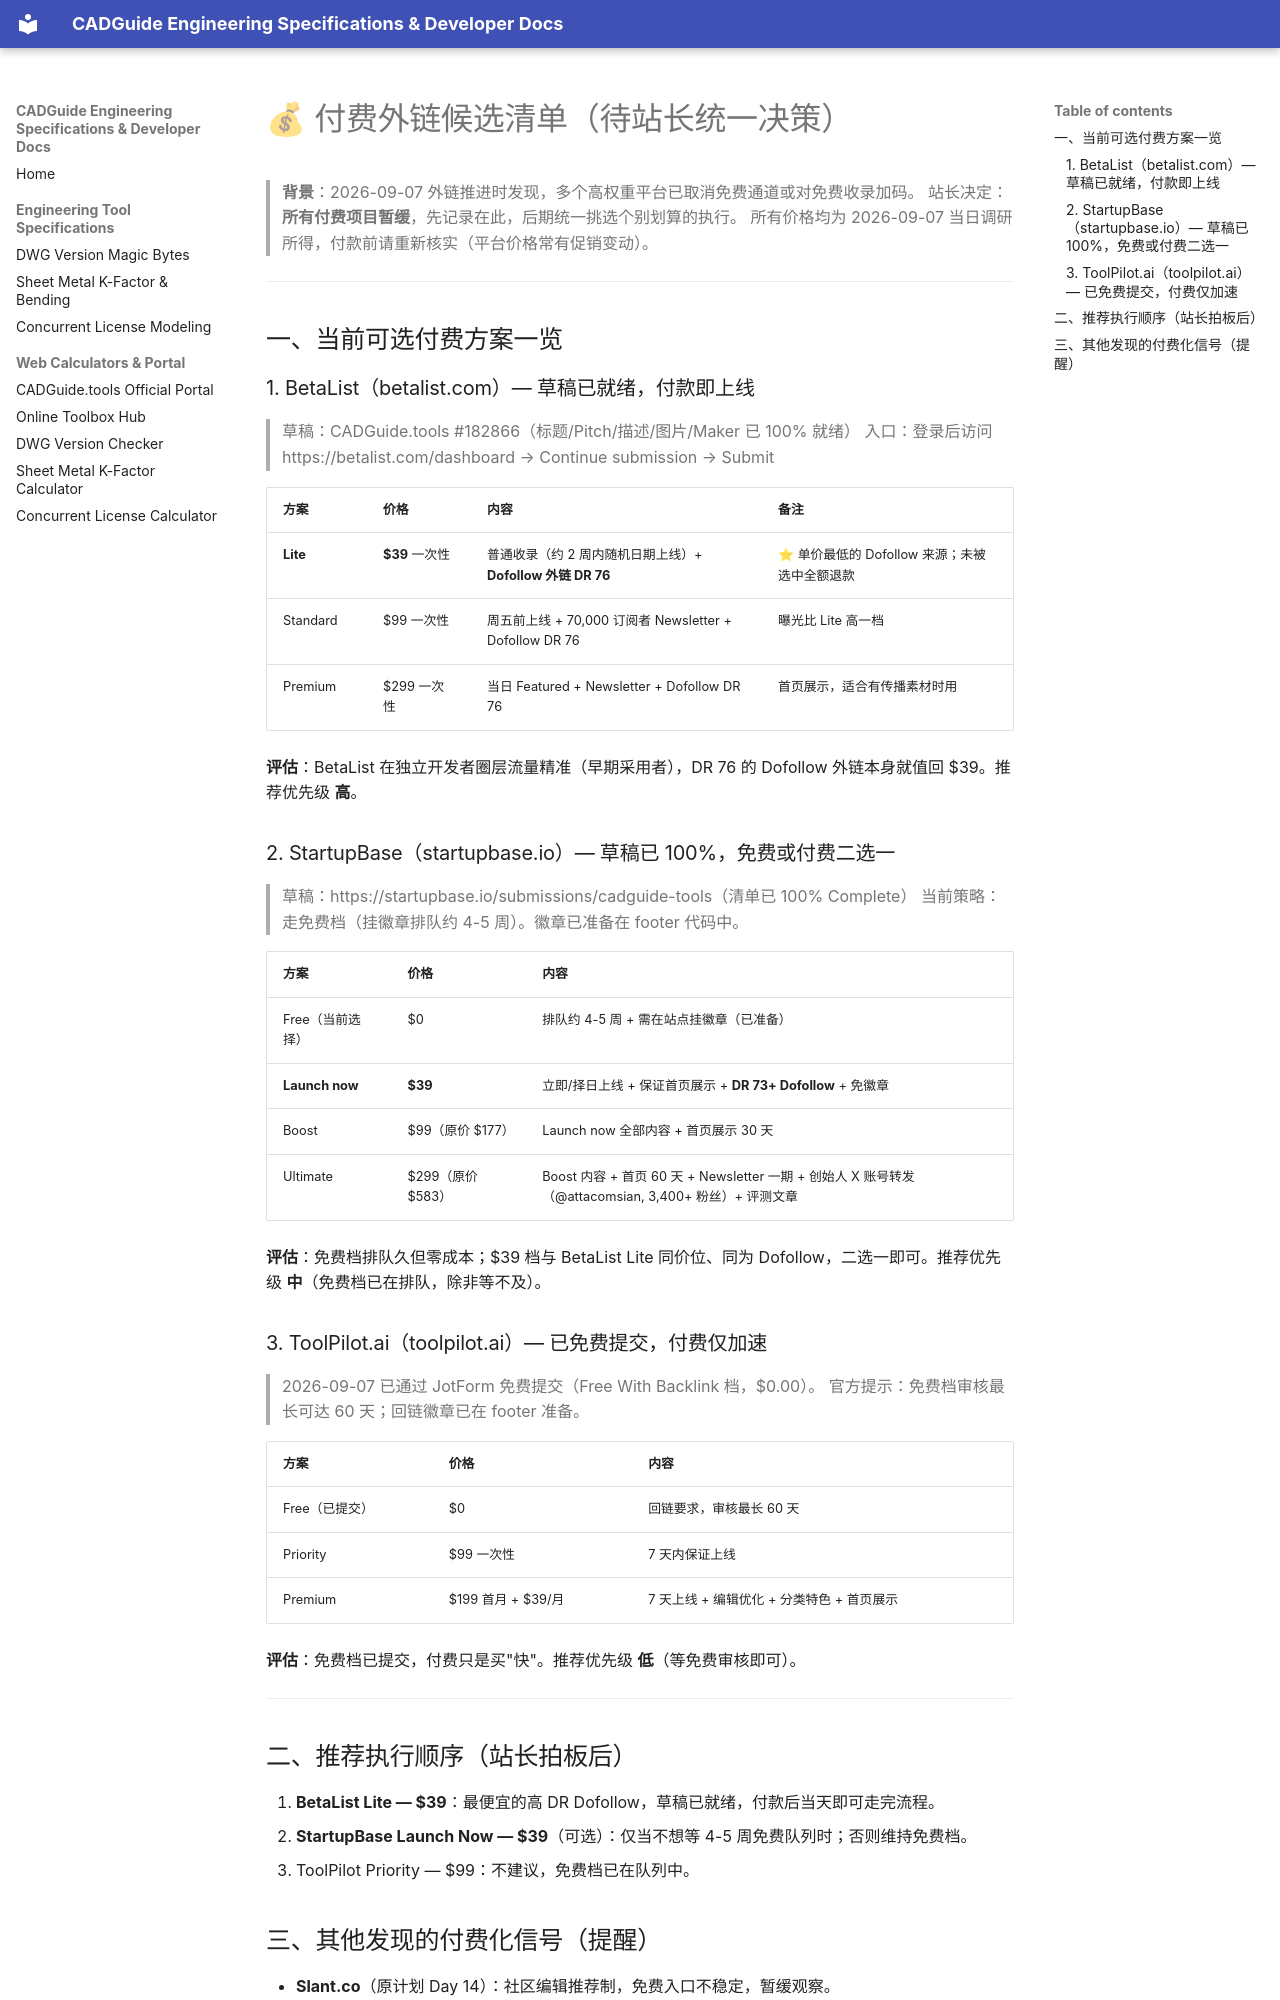

repository: creativeburster/cadguide.tools · page: paid-listing-candidates/index.html · generator: mkdocs

# 💰 付费外链候选清单（待站长统一决策）

> **背景**：2026-09-07 外链推进时发现，多个高权重平台已取消免费通道或对免费收录加码。
> 站长决定：**所有付费项目暂缓**，先记录在此，后期统一挑选个别划算的执行。
> 所有价格均为 2026-09-07 当日调研所得，付款前请重新核实（平台价格常有促销变动）。

---

## 一、当前可选付费方案一览

### 1. BetaList（betalist.com）— 草稿已就绪，付款即上线

> 草稿：CADGuide.tools #182866（标题/Pitch/描述/图片/Maker 已 100% 就绪）
> 入口：登录后访问 https://betalist.com/dashboard → Continue submission → Submit

| 方案 | 价格 | 内容 | 备注 |
| :--- | :--- | :--- | :--- |
| **Lite** | **$39** 一次性 | 普通收录（约 2 周内随机日期上线）+ **Dofollow 外链 DR 76** | ⭐ 单价最低的 Dofollow 来源；未被选中全额退款 |
| Standard | $99 一次性 | 周五前上线 + 70,000 订阅者 Newsletter + Dofollow DR 76 | 曝光比 Lite 高一档 |
| Premium | $299 一次性 | 当日 Featured + Newsletter + Dofollow DR 76 | 首页展示，适合有传播素材时用 |

**评估**：BetaList 在独立开发者圈层流量精准（早期采用者），DR 76 的 Dofollow 外链本身就值回 $39。推荐优先级 **高**。

### 2. StartupBase（startupbase.io）— 草稿已 100%，免费或付费二选一

> 草稿：https://startupbase.io/submissions/cadguide-tools（清单已 100% Complete）
> 当前策略：走免费档（挂徽章排队约 4-5 周）。徽章已准备在 footer 代码中。

| 方案 | 价格 | 内容 |
| :--- | :--- | :--- |
| Free（当前选择） | $0 | 排队约 4-5 周 + 需在站点挂徽章（已准备） |
| **Launch now** | **$39** | 立即/择日上线 + 保证首页展示 + **DR 73+ Dofollow** + 免徽章 |
| Boost | $99（原价 $177） | Launch now 全部内容 + 首页展示 30 天 |
| Ultimate | $299（原价 $583） | Boost 内容 + 首页 60 天 + Newsletter 一期 + 创始人 X 账号转发（@attacomsian, 3,400+ 粉丝）+ 评测文章 |

**评估**：免费档排队久但零成本；$39 档与 BetaList Lite 同价位、同为 Dofollow，二选一即可。推荐优先级 **中**（免费档已在排队，除非等不及）。

### 3. ToolPilot.ai（toolpilot.ai）— 已免费提交，付费仅加速

> 2026-09-07 已通过 JotForm 免费提交（Free With Backlink 档，$0.00）。
> 官方提示：免费档审核最长可达 60 天；回链徽章已在 footer 准备。

| 方案 | 价格 | 内容 |
| :--- | :--- | :--- |
| Free（已提交） | $0 | 回链要求，审核最长 60 天 |
| Priority | $99 一次性 | 7 天内保证上线 |
| Premium | $199 首月 + $39/月 | 7 天上线 + 编辑优化 + 分类特色 + 首页展示 |

**评估**：免费档已提交，付费只是买"快"。推荐优先级 **低**（等免费审核即可）。

---

## 二、推荐执行顺序（站长拍板后）

1. **BetaList Lite — $39**：最便宜的高 DR Dofollow，草稿已就绪，付款后当天即可走完流程。
2. **StartupBase Launch Now — $39**（可选）：仅当不想等 4-5 周免费队列时；否则维持免费档。
3. ToolPilot Priority — $99：不建议，免费档已在队列中。
